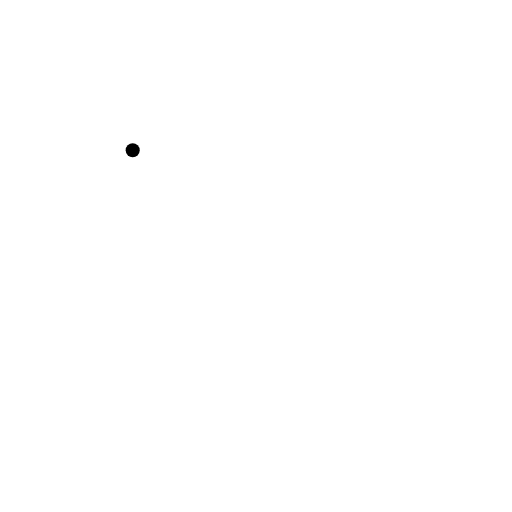
t = 0.00 s
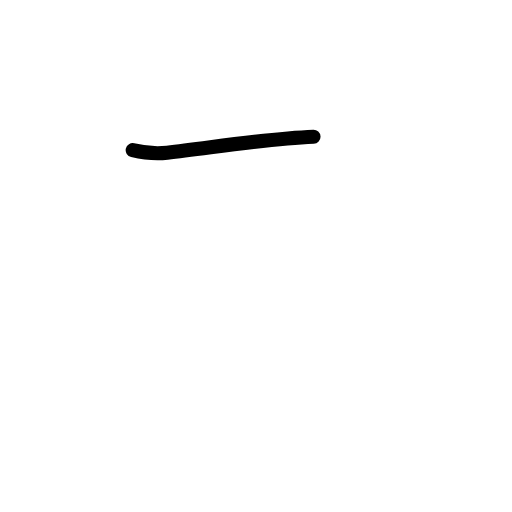
t = 0.58 s
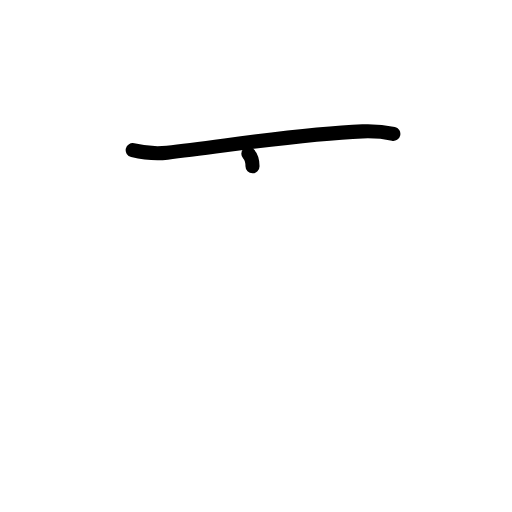
t = 1.25 s
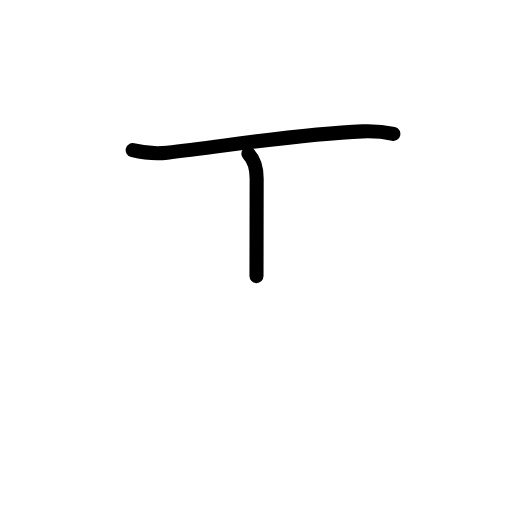
t = 1.75 s
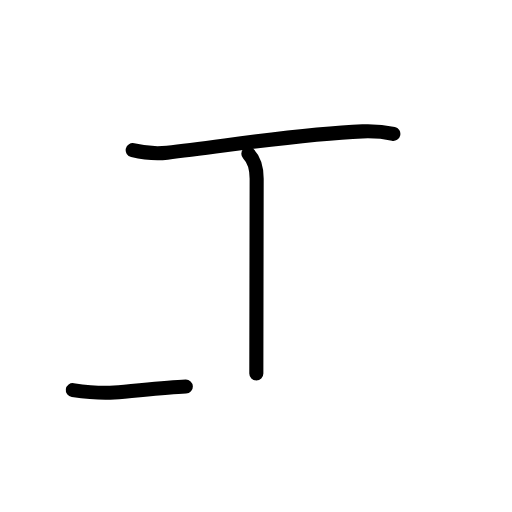
t = 2.42 s
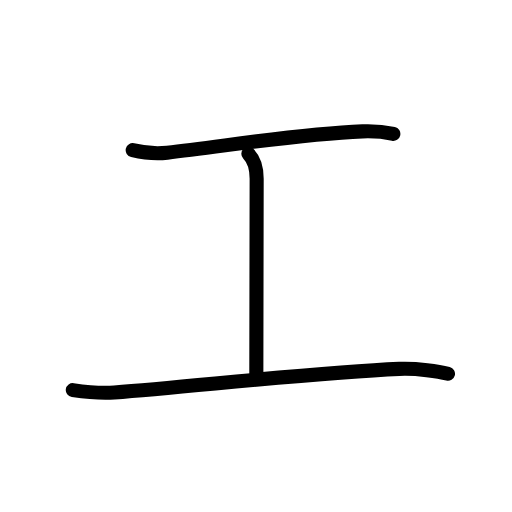
t = 3.00 s

The animated SVG that drew these frames (rendered in a browser with its animation timeline set to each time). Animation: 10 SMIL elements (animate=10); one cycle of 3.00 s.

<?xml version="1.0" encoding="UTF-8"?>
<!--
AniKanjiVG is licensed by CC-BY-SA Paul C. Sommerhoff (https://bitbucket.org/sommerhoff/anikanjivg).
AniKanjiVG uses KanjiVG which is licensed by CC-BY-SA Ulrich Apel (http://kanjivg.tagaini.net).
See also http://creativecommons.org/licenses/by-sa/3.0/
-->
<svg xmlns:kvg='http://kanjivg.tagaini.net' xmlns='http://www.w3.org/2000/svg' width='109' height='109' viewBox='0 0 109 109' style='fill:none;stroke:#000000;stroke-width:3;stroke-linecap:round;stroke-linejoin:round;' id="kvg:kanji_05de5"><g id="kvg:05de5" kvg:element="工" kvg:radical="general"><path id="kvg:05de5-s1" kvg:type="㇐" d="M28.25,31.97c2.28,0.53,4.93,0.8,7.34,0.53c12.41-1.38,27.81-4,41.59-4.54c2.4-0.09,4.58,0.1,6.56,0.54"><animate attributeName="d" begin="0.0s" dur="0.3333333333333333s" from="M28.25,31.97C28.25,31.97,28.25,31.97,28.25,31.97" to="M28.25,31.97c2.28,0.53,4.93,0.8,7.34,0.53" />
<animate attributeName="d" begin="0.3333333333333333s" dur="0.3333333333333333s" from="M28.25,31.97c2.28,0.53,4.93,0.8,7.34,0.53c0,0,0,0,0,0,0" to="M28.25,31.97c2.28,0.53,4.93,0.8,7.34,0.53c12.41-1.38,27.81-4,41.59-4.54" />
<animate attributeName="d" begin="0.6666666666666666s" dur="0.3333333333333333s" from="M28.25,31.97c2.28,0.53,4.93,0.8,7.34,0.53c12.41-1.38,27.81-4,41.59-4.54c0,0,0,0,0,0,0" to="M28.25,31.97c2.28,0.53,4.93,0.8,7.34,0.53c12.41-1.38,27.81-4,41.59-4.54c2.4-0.09,4.58,0.1,6.56,0.54" />
</path>
<path id="kvg:05de5-s2" kvg:type="㇑a" d="M52.87,32.75c1.25,1.25,1.77,3.03,1.77,5.3c0,7.2-0.07,32.83-0.07,41.45"><animate attributeName="d" begin="1.0s" dur="0.5s" from="M52.87,32.75C52.87,32.75,52.87,32.75,52.87,32.75" to="M52.87,32.75c1.25,1.25,1.77,3.03,1.77,5.3" />
<animate attributeName="d" begin="1.5s" dur="0.5s" from="M52.87,32.75c1.25,1.25,1.77,3.03,1.77,5.3c0,0,0,0,0,0,0" to="M52.87,32.75c1.25,1.25,1.77,3.03,1.77,5.3c0,7.2-0.07,32.83-0.07,41.45" />
<animate attributeName="d" begin="0s" dur="1.0s" from="M-100,-100" to="M-100,-100" />
</path>
<path id="kvg:05de5-s3" kvg:type="㇐" d="M15.5,83.05c2.26,0.33,5.6,0.75,8.84,0.51c17.03-1.3,43.16-4.3,60.65-5.03c3.84-0.16,8.46,0.53,10.38,1.03"><animate attributeName="d" begin="2.0s" dur="0.3333333333333333s" from="M15.5,83.05C15.5,83.05,15.5,83.05,15.5,83.05" to="M15.5,83.05c2.26,0.33,5.6,0.75,8.84,0.51" />
<animate attributeName="d" begin="2.3333333333333335s" dur="0.3333333333333333s" from="M15.5,83.05c2.26,0.33,5.6,0.75,8.84,0.51c0,0,0,0,0,0,0" to="M15.5,83.05c2.26,0.33,5.6,0.75,8.84,0.51c17.03-1.3,43.16-4.3,60.65-5.03" />
<animate attributeName="d" begin="2.6666666666666665s" dur="0.3333333333333333s" from="M15.5,83.05c2.26,0.33,5.6,0.75,8.84,0.51c17.03-1.3,43.16-4.3,60.65-5.03c0,0,0,0,0,0,0" to="M15.5,83.05c2.26,0.33,5.6,0.75,8.84,0.51c17.03-1.3,43.16-4.3,60.65-5.03c3.84-0.16,8.46,0.53,10.38,1.03" />
<animate attributeName="d" begin="0s" dur="2.0s" from="M-100,-100" to="M-100,-100" />
</path>
</g>
</svg>
